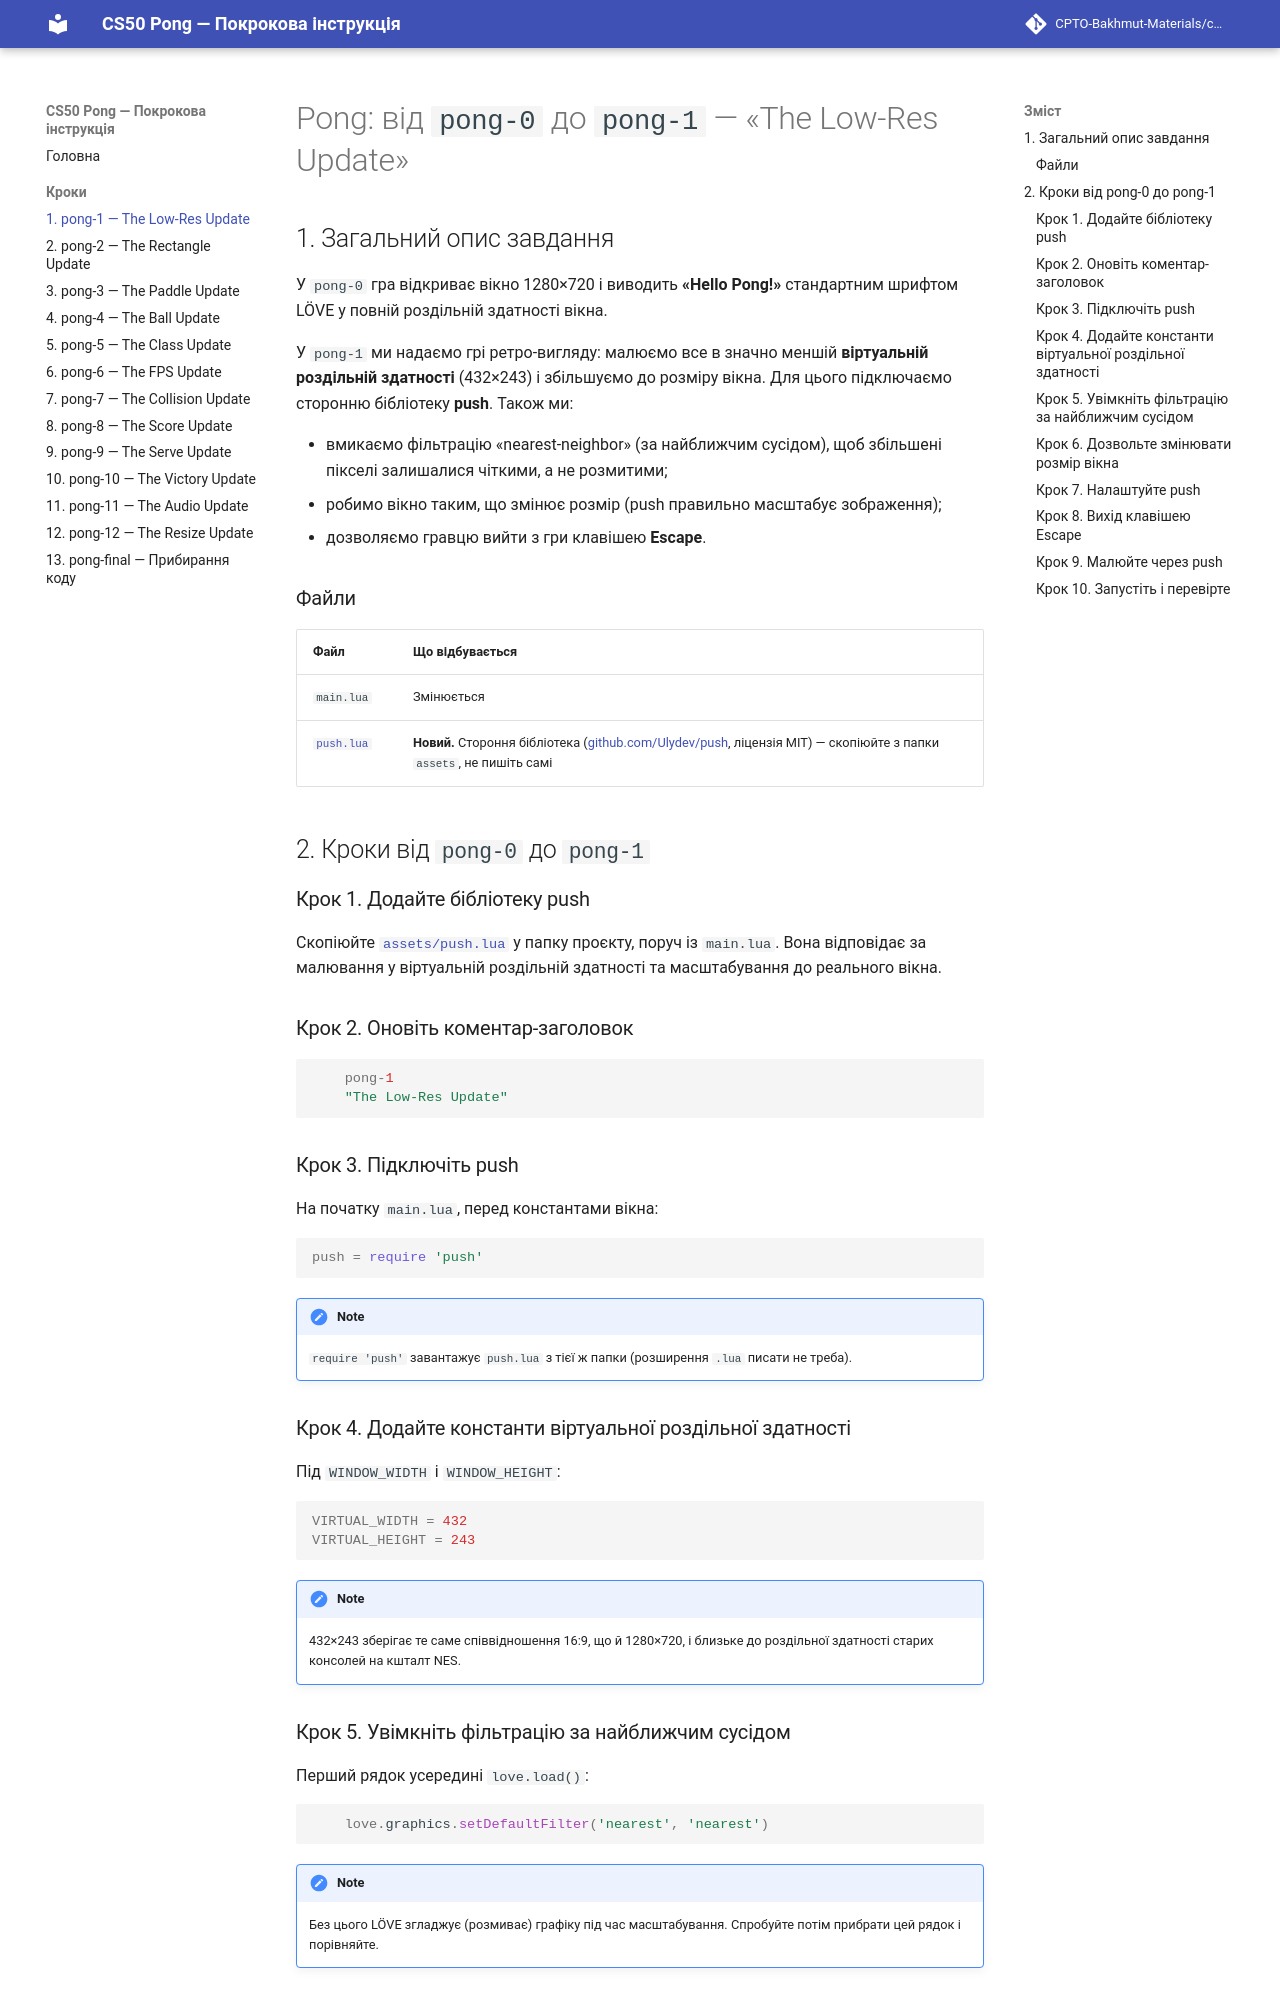

repository: CPTO-Bakhmut-Materials/cs50-pong-uk · page: diff-0-1/index.html · generator: mkdocs

# Pong: від `pong-0` до `pong-1` — «The Low-Res Update»

## 1. Загальний опис завдання

У `pong-0` гра відкриває вікно 1280×720 і виводить **«Hello Pong!»** стандартним шрифтом LÖVE у повній роздільній здатності вікна.

У `pong-1` ми надаємо грі ретро-вигляду: малюємо все в значно меншій **віртуальній роздільній здатності** (432×243) і збільшуємо до розміру вікна. Для цього підключаємо сторонню бібліотеку **push**. Також ми:

- вмикаємо фільтрацію «nearest-neighbor» (за найближчим сусідом), щоб збільшені пікселі залишалися чіткими, а не розмитими;
- робимо вікно таким, що змінює розмір (push правильно масштабує зображення);
- дозволяємо гравцю вийти з гри клавішею **Escape**.

### Файли

| Файл | Що відбувається |
|---|---|
| `main.lua` | Змінюється |
| [`push.lua`](assets/push.lua) | **Новий.** Стороння бібліотека ([github.com/Ulydev/push](https://github.com/Ulydev/push), ліцензія MIT) — скопіюйте з папки `assets`, не пишіть самі |

## 2. Кроки від `pong-0` до `pong-1`

### Крок 1. Додайте бібліотеку push

Скопіюйте [`assets/push.lua`](assets/push.lua) у папку проєкту, поруч із `main.lua`. Вона відповідає за малювання у віртуальній роздільній здатності та масштабування до реального вікна.

### Крок 2. Оновіть коментар-заголовок

```lua
    pong-1
    "The Low-Res Update"
```

### Крок 3. Підключіть push

На початку `main.lua`, перед константами вікна:

```lua
push = require 'push'
```

> `require 'push'` завантажує `push.lua` з тієї ж папки (розширення `.lua` писати не треба).

### Крок 4. Додайте константи віртуальної роздільної здатності

Під `WINDOW_WIDTH` і `WINDOW_HEIGHT`:

```lua
VIRTUAL_WIDTH = 432
VIRTUAL_HEIGHT = 243
```

> 432×243 зберігає те саме співвідношення 16:9, що й 1280×720, і близьке до роздільної здатності старих консолей на кшталт NES.
